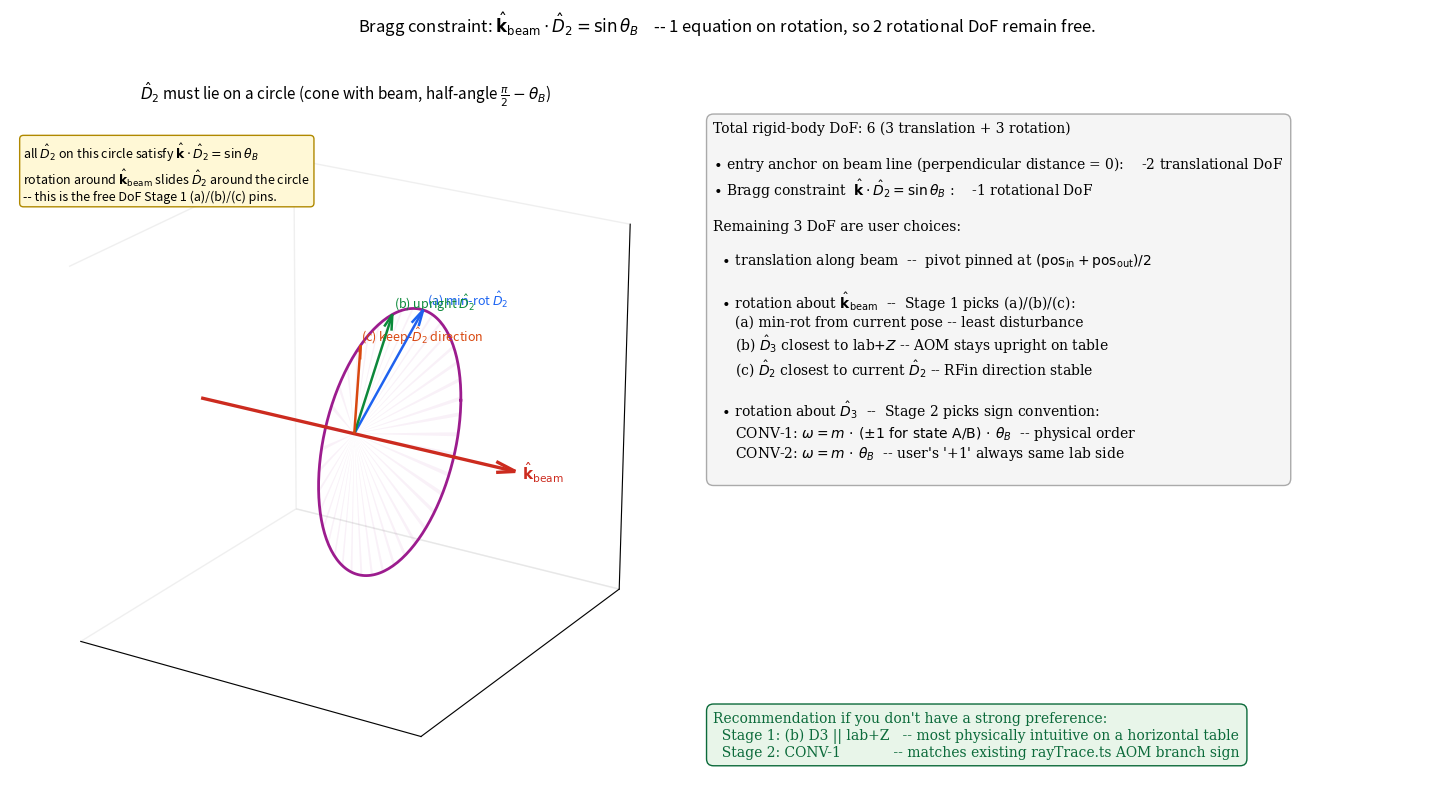

Python code for this plot:
"""Final design diagram: Bragg DoF accounting and alignment algorithm.

Principle:
  Bragg geometry constrains ONLY beam.D2 = sin(theta_B).
  - 1 equation on rotation -> 2 rotational DoF remain free.
  - "entry anchor on beam line" is 2 equations on translation -> 1 translational DoF remains.

Total free DoF after Bragg + entry-on-beam:
  - translation along beam (1 DoF)        -> pinned by midpoint pivot choice
  - rotation about beam direction (1 DoF) -> pinned by Stage 1 (a)/(b)/(c)
  - rotation about D3 (1 DoF)             -> pinned by Stage 2 sign convention

The plot shows:
  Top: cone of allowed D2 directions (D2 must satisfy beam.D2 = sin theta_B).
  Bottom: how Stage 1's three options pick a specific point on the cone.
"""
import numpy as np
import matplotlib.pyplot as plt
from mpl_toolkits.mplot3d.art3d import Poly3DCollection


THETA_DEG = 18.0  # exaggerated
theta = np.deg2rad(THETA_DEG)


def setup_3d(ax, title):
    R = 1.4
    ax.set_xlim(-R, R); ax.set_ylim(-R, R); ax.set_zlim(-R, R)
    ax.set_box_aspect((1, 1, 1))
    ax.view_init(elev=22, azim=-58)
    ax.set_xticks([]); ax.set_yticks([]); ax.set_zticks([])
    for pane in (ax.xaxis.pane, ax.yaxis.pane, ax.zaxis.pane):
        pane.fill = False; pane.set_edgecolor("#e0e0e0")
    ax.set_title(title, fontsize=11, pad=4)


def normalize(v):
    return v / np.linalg.norm(v)


fig = plt.figure(figsize=(15, 8))
fig.suptitle(
    r"Bragg constraint: $\hat{\mathbf{k}}_{\rm beam} \cdot \hat{D}_2 = \sin\theta_B$"
    "    -- 1 equation on rotation, so 2 rotational DoF remain free.",
    fontsize=12,
)

# --- Panel 1: cone of allowed D2 directions ---
ax1 = fig.add_subplot(1, 2, 1, projection="3d")
setup_3d(ax1, r"$\hat{D}_2$ must lie on a circle (cone with beam, half-angle $\frac{\pi}{2}-\theta_B$)")

# Beam along +x in this view for clarity.
beam = np.array([1.0, 0.0, 0.0])
ax1.quiver(-1.3, 0, 0, 2.6, 0, 0, color="#cc2b1f", lw=2.4, arrow_length_ratio=0.06)
ax1.text(1.35, 0, -0.05, r"$\hat{\mathbf{k}}_{\rm beam}$", color="#cc2b1f", fontsize=11)

# Cone = all unit vectors v with v.beam = sin theta_B.
# Parametrise: v = sin(theta_B)*beam + cos(theta_B)*(cos(phi)*e2 + sin(phi)*e3)
# with e2=lab+y, e3=lab+z.
phis = np.linspace(0, 2 * np.pi, 200)
circle_x = np.full_like(phis, np.sin(theta))
circle_y = np.cos(theta) * np.cos(phis)
circle_z = np.cos(theta) * np.sin(phis)
ax1.plot(circle_x, circle_y, circle_z, color="#9c1c8e", lw=2.0)
# Cone shading
for phi_a, phi_b in zip(phis[:-1:5], phis[1::5]):
    pa = [np.sin(theta), np.cos(theta) * np.cos(phi_a), np.cos(theta) * np.sin(phi_a)]
    pb = [np.sin(theta), np.cos(theta) * np.cos(phi_b), np.cos(theta) * np.sin(phi_b)]
    poly = Poly3DCollection([[(0, 0, 0), tuple(pa), tuple(pb)]],
                            alpha=0.06, facecolor="#9c1c8e", edgecolor="none")
    ax1.add_collection3d(poly)

# Three example D2 picks corresponding to options (a), (b), (c).
# For visualization, pick three angles:
phi_b = np.pi / 2     # pointing toward +z (option b: D3 closest to lab+z makes D2 horizontal-ish)
phi_a = np.pi / 2 - 0.45
phi_c = np.pi / 2 + 0.45
for phi, lbl, col in [
    (phi_a, "(a) min-rot $\\hat{D}_2$",      "#1c64f2"),
    (phi_b, "(b) upright $\\hat{D}_2$",      "#0b8a3a"),
    (phi_c, "(c) keep-$\\hat{D}_2$ direction","#d9480f"),
]:
    p = np.array([np.sin(theta),
                  np.cos(theta) * np.cos(phi),
                  np.cos(theta) * np.sin(phi)])
    ax1.quiver(0, 0, 0, *p, color=col, lw=1.8, arrow_length_ratio=0.12)
    ax1.text(p[0] * 1.05, p[1] * 1.05, p[2] * 1.05,
             lbl, color=col, fontsize=9)

# Annotation
ax1.text2D(0.02, 0.95,
           r"all $\hat{D}_2$ on this circle satisfy $\hat{\mathbf{k}}\cdot\hat{D}_2 = \sin\theta_B$"
           "\nrotation around $\\hat{\\mathbf{k}}_{\\rm beam}$ slides $\\hat{D}_2$ around the circle"
           "\n-- this is the free DoF Stage 1 (a)/(b)/(c) pins.",
           transform=ax1.transAxes, fontsize=9, va="top",
           bbox=dict(boxstyle="round,pad=0.3",
                     facecolor="#fff8d6", edgecolor="#b08900"))

# --- Panel 2: DoF accounting flow ---
ax2 = fig.add_subplot(1, 2, 2)
ax2.axis("off")
ax2.set_xlim(0, 1); ax2.set_ylim(0, 1)

txt = (
    "Total rigid-body DoF: 6 (3 translation + 3 rotation)\n\n"
    r"$\bullet$ entry anchor on beam line (perpendicular distance = 0):  "
    r"  -2 translational DoF" "\n"
    r"$\bullet$ Bragg constraint  $\hat{\mathbf{k}}\cdot\hat{D}_2 = \sin\theta_B$ :  "
    r"  -1 rotational DoF" "\n\n"
    "Remaining 3 DoF are user choices:\n\n"
    r"  $\bullet$ translation along beam  --  pivot pinned at $(\mathrm{pos}_{\rm in}+\mathrm{pos}_{\rm out})/2$" "\n\n"
    r"  $\bullet$ rotation about $\hat{\mathbf{k}}_{\rm beam}$  --  Stage 1 picks (a)/(b)/(c):" "\n"
    r"     (a) min-rot from current pose -- least disturbance" "\n"
    r"     (b) $\hat{D}_3$ closest to lab$+Z$ -- AOM stays upright on table" "\n"
    r"     (c) $\hat{D}_2$ closest to current $\hat{D}_2$ -- RFin direction stable" "\n\n"
    r"  $\bullet$ rotation about $\hat{D}_3$  --  Stage 2 picks sign convention:" "\n"
    r"     CONV-1: $\omega = m\,\cdot\,(\pm 1\text{ for state A/B})\,\cdot\,\theta_B$  -- physical order" "\n"
    r"     CONV-2: $\omega = m\,\cdot\,\theta_B$  -- user's '+1' always same lab side" "\n"
)
ax2.text(0.0, 0.98, txt, va="top", ha="left", fontsize=10, family="serif",
         bbox=dict(boxstyle="round,pad=0.5", facecolor="#f5f5f5", edgecolor="#aaa"))

# Recommended defaults box
ax2.text(0.0, 0.10,
         "Recommendation if you don't have a strong preference:\n"
         "  Stage 1: (b) D3 || lab+Z   -- most physically intuitive on a horizontal table\n"
         "  Stage 2: CONV-1            -- matches existing rayTrace.ts AOM branch sign",
         va="top", ha="left", fontsize=10, family="serif", color="#0b6a3a",
         bbox=dict(boxstyle="round,pad=0.5", facecolor="#e8f5e9", edgecolor="#0b6a3a"))

plt.tight_layout(rect=[0, 0, 1, 0.93])
out_path = r"C:\Users\admin\OneDrive\桌面\YX\QMsimulation\qmem-digital-twin\docs\aom_align_dof.png"
plt.savefig(out_path, dpi=140, bbox_inches="tight")
print(f"Saved: {out_path}")
